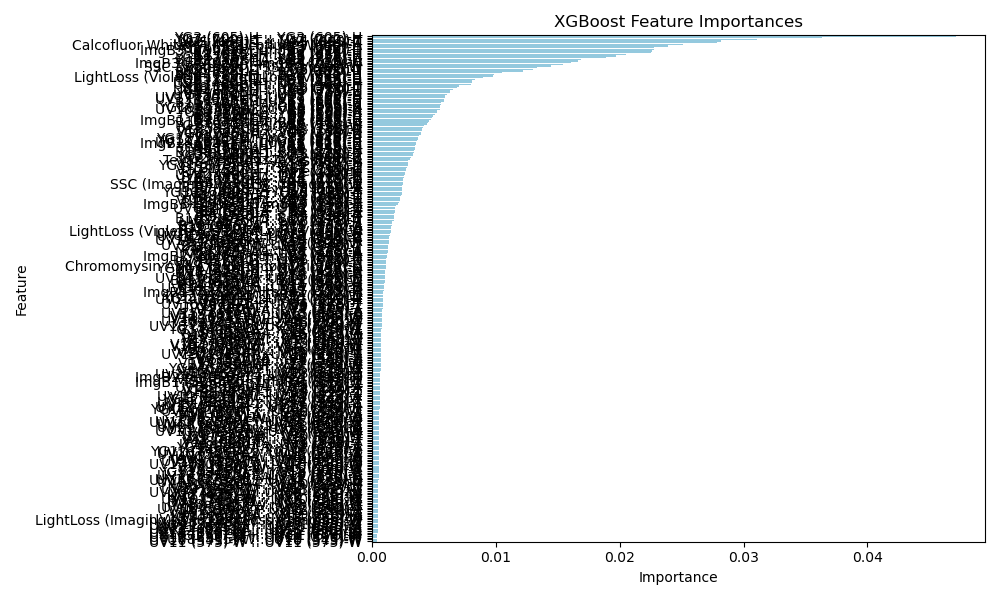

The data file committed next to this chart (first rows):
Feature, Importance
YG3 (605)-H :: YG3 (605)-H, 0.04713
YG7 (700)-H :: YG7 (700)-H, 0.03637
UV4 (440)-T :: UV4 (440)-T, 0.0311
YG5 (655)-T :: YG5 (655)-T, 0.02819
UV4 (440)-H :: UV4 (440)-H, 0.02781
Calcofluor White*-A :: Calcofluor White*…, 0.02507
YG5 (655)-H :: YG5 (655)-H, 0.02393
YG7 (700)-T :: YG7 (700)-T, 0.0228
ImgB3 (790)-H :: ImgB3 (790)-H, 0.02272
R2 (675)-H :: R2 (675)-H, 0.02262
B8 (625)-H :: B8 (625)-H, 0.02255
R1 (655)-H :: R1 (655)-H, 0.0205
YG8 (725)-H :: YG8 (725)-H, 0.01969
B13 (750)-H :: B13 (750)-H, 0.01888
R2 (675)-A :: R2 (675)-A, 0.0169
YG4 (625)-H :: YG4 (625)-H, 0.0166
ImgB3 (790)-W :: ImgB3 (790)-W, 0.01605
R3 (700)-H :: R3 (700)-H, 0.01542
SSC (Violet)-W :: SSC (Violet)-W, 0.01442
YG6 (675)-T :: YG6 (675)-T, 0.01329
UV5 (460)-T :: UV5 (460)-T, 0.01296
B12 (725)-H :: B12 (725)-H, 0.01216
YG6 (675)-H :: YG6 (675)-H, 0.01053
B14 (780)-H :: B14 (780)-H, 0.009823
LightLoss (Violet)-H :: LightLoss (Viole…, 0.009755
B5 (575)-H :: B5 (575)-H, 0.00899
YG9 (750)-H :: YG9 (750)-H, 0.008313
UV3 (420)-H :: UV3 (420)-H, 0.008111
UV5 (460)-H :: UV5 (460)-H, 0.008031
B1 (500)-H :: B1 (500)-H, 0.008009
YG8 (725)-T :: YG8 (725)-T, 0.006988
YG9 (750)-T :: YG9 (750)-T, 0.006844
UV1 (375)-H :: UV1 (375)-H, 0.006564
R4 (725)-H :: R4 (725)-H, 0.006322
YG7 (700)-A :: YG7 (700)-A, 0.00627
UV7 (500)-H :: UV7 (500)-H, 0.006063
UV17 (700)-H :: UV17 (700)-H, 0.005909
UV13 (605)-H :: UV13 (605)-H, 0.005886
B9 (655)-H :: B9 (655)-H, 0.005835
B11 (700)-H :: B11 (700)-H, 0.005828
B7 (605)-H :: B7 (605)-H, 0.005553
R1 (655)-A :: R1 (655)-A, 0.005531
YG10 (780)-A :: YG10 (780)-A, 0.0055
UV16 (675)-H :: UV16 (675)-H, 0.005499
R3 (700)-A :: R3 (700)-A, 0.005488
YG5 (655)-A :: YG5 (655)-A, 0.005257
B6 (590)-H :: B6 (590)-H, 0.005224
B1 (500)-A :: B1 (500)-A, 0.005045
B3 (530)-H :: B3 (530)-H, 0.004907
B4 (545)-H :: B4 (545)-H, 0.004851
ImgB1 (535)-H :: ImgB1 (535)-H, 0.004726
B10 (675)-H :: B10 (675)-H, 0.004597
R6 (780)-A :: R6 (780)-A, 0.004533
YG2 (590)-H :: YG2 (590)-H, 0.004467
FSC-W :: FSC-W, 0.004163
R5 (750)-A :: R5 (750)-A, 0.00409
YG3 (605)-T :: YG3 (605)-T, 0.004066
V15 (700)-H :: V15 (700)-H, 0.004005
YG6 (675)-A :: YG6 (675)-A, 0.00398
V1 (420)-H :: V1 (420)-H, 0.00397
... 245 more rows
